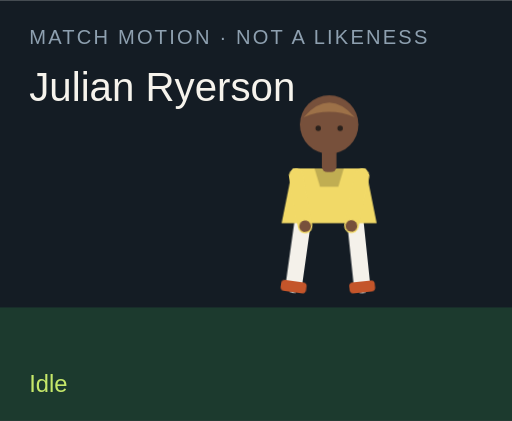
t = 0.00 s
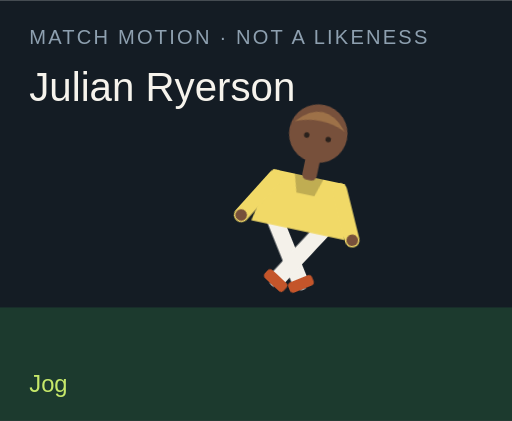
t = 1.50 s
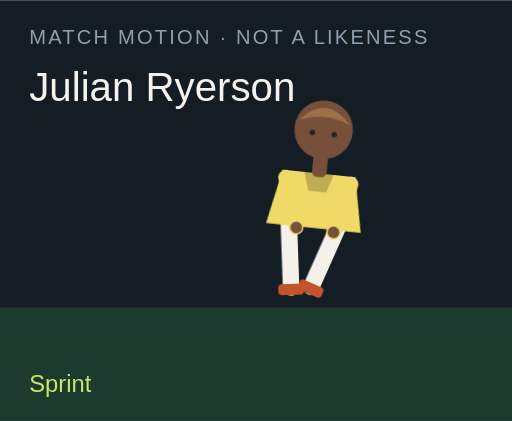
t = 3.00 s
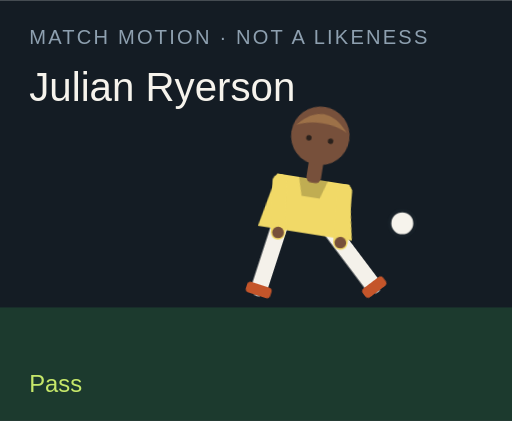
t = 4.50 s
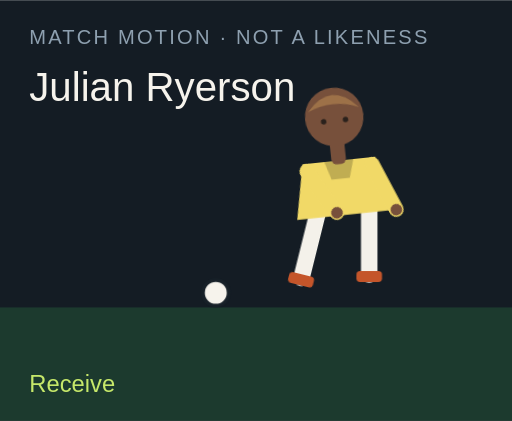
t = 6.00 s
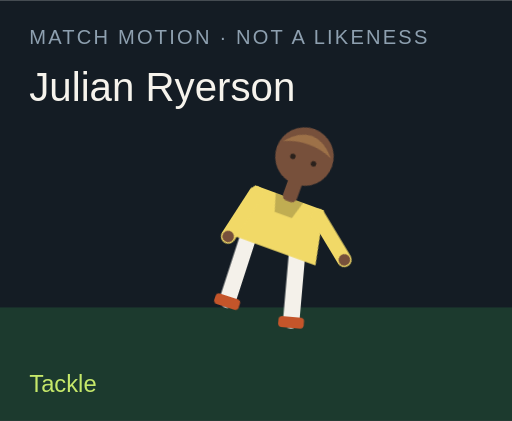
t = 7.50 s

The animated SVG that drew these frames (rendered in a browser with its animation timeline set to each time). Animation: 18 CSS @keyframes rules; one cycle of 9.00 s, repeats indefinitely.

<?xml version="1.0" encoding="UTF-8"?>
<svg xmlns="http://www.w3.org/2000/svg" viewBox="0 0 280 230" role="img">
  <style>@media (prefers-reduced-motion: reduce){animate,animateTransform{display:none}}</style>
  <rect width="280" height="230" fill="#141c24"/>
  <rect y="168" width="280" height="62" fill="#1c3a2e"/>
  <text x="16" y="24" fill="#8ea0b0" font-family="Arial,sans-serif" font-size="11" letter-spacing="1.2">MATCH MOTION · NOT A LIKENESS</text>
  <text x="16" y="55" fill="#f6f3ec" font-family="Impact,sans-serif" font-size="22">Julian Ryerson</text>
  <circle r="7" fill="#f6f3ec" stroke="#172028" stroke-width="2" id="motion-31042" cx="150" cy="160" opacity="0">
    
    
    
  </circle>
  <g transform="translate(132 40)">
    <g id="motion-31064" transform="rotate(0 48 90)">
      
      <g id="motion-31066" transform="translate(0 0)">
        
        <g transform="translate(34 78)"><g id="motion-31068" transform="rotate(8)"><path d="M0 0 V38" stroke="#f4f1ea" stroke-width="9" stroke-linecap="round"/><rect x="-7" y="36" width="14" height="6" rx="2" fill="#c4552a"/></g></g>
        <g transform="translate(62 78)"><g id="motion-31070" transform="rotate(-6)"><path d="M0 0 V38" stroke="#f4f1ea" stroke-width="9" stroke-linecap="round"/><rect x="-7" y="36" width="14" height="6" rx="2" fill="#c4552a"/></g></g>
        <path d="M28 52 h40 l6 30 H22 Z" fill="#f1d967"/>
        <path d="M40 52 h16 l-3 10 H43 Z" fill="#000" opacity=".2"/>
        <g transform="translate(30 56)"><g id="motion-31072" transform="rotate(-10)"><path d="M0 0 V28" stroke="#f1d967" stroke-width="8" stroke-linecap="round"/><circle cx="0" cy="28" r="3.2" fill="#77503b"/></g></g>
        <g transform="translate(66 56)"><g id="motion-31074" transform="rotate(12)"><path d="M0 0 V28" stroke="#f1d967" stroke-width="8" stroke-linecap="round"/><circle cx="0" cy="28" r="3.2" fill="#77503b"/></g></g>
        <rect x="44" y="40" width="8" height="14" rx="3" fill="#77503b"/>
        <circle cx="48" cy="28" r="16" fill="#77503b"/>
        <path d="M34 24 Q48 8 62 24 Q48 18 34 24" fill="#9d7148"/>
        <circle cx="42" cy="30" r="1.5" fill="#2a211c"/><circle cx="54" cy="30" r="1.5" fill="#2a211c"/>
      </g>
    </g>
  </g>
  <text x="16" y="214" fill="#c6e86a" font-family="Arial,sans-serif" font-size="13" opacity="1" id="motion-31046">Idle</text><text x="16" y="214" fill="#c6e86a" font-family="Arial,sans-serif" font-size="13" opacity="0" id="motion-31048">Jog</text><text x="16" y="214" fill="#c6e86a" font-family="Arial,sans-serif" font-size="13" opacity="0" id="motion-31050">Sprint</text><text x="16" y="214" fill="#c6e86a" font-family="Arial,sans-serif" font-size="13" opacity="0" id="motion-31052">Dribble</text><text x="16" y="214" fill="#c6e86a" font-family="Arial,sans-serif" font-size="13" opacity="0" id="motion-31054">Pass</text><text x="16" y="214" fill="#c6e86a" font-family="Arial,sans-serif" font-size="13" opacity="0" id="motion-31056">Shoot</text><text x="16" y="214" fill="#c6e86a" font-family="Arial,sans-serif" font-size="13" opacity="0" id="motion-31058">Receive</text><text x="16" y="214" fill="#c6e86a" font-family="Arial,sans-serif" font-size="13" opacity="0" id="motion-31060">Tackle</text><text x="16" y="214" fill="#c6e86a" font-family="Arial,sans-serif" font-size="13" opacity="0" id="motion-31062">Point</text>
<style>@keyframes track-31043{0%{cx:150px}11.1%{cx:156px}22.2%{cx:164px}33.300000000000004%{cx:142px}44.4%{cx:190px}55.60000000000001%{cx:250px}66.7%{cx:118px}77.8%{cx:150px}88.9%{cx:150px}100%{cx:150px}}@keyframes track-31044{0%{cy:160px}11.1%{cy:158px}22.2%{cy:154px}33.300000000000004%{cy:156px}44.4%{cy:148px}55.60000000000001%{cy:96px}66.7%{cy:160px}77.8%{cy:160px}88.9%{cy:160px}100%{cy:160px}}@keyframes track-31045{0%{opacity:0}11.1%{opacity:0}22.2%{opacity:0}33.300000000000004%{opacity:1}44.4%{opacity:1}55.60000000000001%{opacity:1}66.7%{opacity:1}77.8%{opacity:0}88.9%{opacity:0}100%{opacity:0}}@keyframes track-31047{0%{opacity:1}11.1%{opacity:0}22.2%{opacity:0}33.300000000000004%{opacity:0}44.4%{opacity:0}55.60000000000001%{opacity:0}66.7%{opacity:0}77.8%{opacity:0}88.9%{opacity:0}100%{opacity:1}}@keyframes track-31049{0%{opacity:0}11.1%{opacity:1}22.2%{opacity:0}33.300000000000004%{opacity:0}44.4%{opacity:0}55.60000000000001%{opacity:0}66.7%{opacity:0}77.8%{opacity:0}88.9%{opacity:0}100%{opacity:0}}@keyframes track-31051{0%{opacity:0}11.1%{opacity:0}22.2%{opacity:1}33.300000000000004%{opacity:0}44.4%{opacity:0}55.60000000000001%{opacity:0}66.7%{opacity:0}77.8%{opacity:0}88.9%{opacity:0}100%{opacity:0}}@keyframes track-31053{0%{opacity:0}11.1%{opacity:0}22.2%{opacity:0}33.300000000000004%{opacity:1}44.4%{opacity:0}55.60000000000001%{opacity:0}66.7%{opacity:0}77.8%{opacity:0}88.9%{opacity:0}100%{opacity:0}}@keyframes track-31055{0%{opacity:0}11.1%{opacity:0}22.2%{opacity:0}33.300000000000004%{opacity:0}44.4%{opacity:1}55.60000000000001%{opacity:0}66.7%{opacity:0}77.8%{opacity:0}88.9%{opacity:0}100%{opacity:0}}@keyframes track-31057{0%{opacity:0}11.1%{opacity:0}22.2%{opacity:0}33.300000000000004%{opacity:0}44.4%{opacity:0}55.60000000000001%{opacity:1}66.7%{opacity:0}77.8%{opacity:0}88.9%{opacity:0}100%{opacity:0}}@keyframes track-31059{0%{opacity:0}11.1%{opacity:0}22.2%{opacity:0}33.300000000000004%{opacity:0}44.4%{opacity:0}55.60000000000001%{opacity:0}66.7%{opacity:1}77.8%{opacity:0}88.9%{opacity:0}100%{opacity:0}}@keyframes track-31061{0%{opacity:0}11.1%{opacity:0}22.2%{opacity:0}33.300000000000004%{opacity:0}44.4%{opacity:0}55.60000000000001%{opacity:0}66.7%{opacity:0}77.8%{opacity:1}88.9%{opacity:0}100%{opacity:0}}@keyframes track-31063{0%{opacity:0}11.1%{opacity:0}22.2%{opacity:0}33.300000000000004%{opacity:0}44.4%{opacity:0}55.60000000000001%{opacity:0}66.7%{opacity:0}77.8%{opacity:0}88.9%{opacity:1}100%{opacity:0}}@keyframes track-31065{0%{transform:rotate(0deg)}11.1%{transform:rotate(8deg)}22.2%{transform:rotate(16deg)}33.300000000000004%{transform:rotate(6deg)}44.4%{transform:rotate(4deg)}55.60000000000001%{transform:rotate(14deg)}66.7%{transform:rotate(-6deg)}77.8%{transform:rotate(34deg)}88.9%{transform:rotate(6deg)}100%{transform:rotate(0deg)}}@keyframes track-31067{0%{transform:translate(0px,0px)}11.1%{transform:translate(0px,-3px)}22.2%{transform:translate(0px,-6px)}33.300000000000004%{transform:translate(0px,-2px)}44.4%{transform:translate(0px,2px)}55.60000000000001%{transform:translate(0px,-4px)}66.7%{transform:translate(0px,1px)}77.8%{transform:translate(0px,10px)}88.9%{transform:translate(0px,-4px)}100%{transform:translate(0px,0px)}}@keyframes track-31069{0%{transform:rotate(8deg)}11.1%{transform:rotate(-26deg)}22.2%{transform:rotate(-42deg)}33.300000000000004%{transform:rotate(-8deg)}44.4%{transform:rotate(6deg)}55.60000000000001%{transform:rotate(12deg)}66.7%{transform:rotate(20deg)}77.8%{transform:rotate(-8deg)}88.9%{transform:rotate(4deg)}100%{transform:rotate(8deg)}}@keyframes track-31071{0%{transform:rotate(-6deg)}11.1%{transform:rotate(24deg)}22.2%{transform:rotate(38deg)}33.300000000000004%{transform:rotate(18deg)}44.4%{transform:rotate(-38deg)}55.60000000000001%{transform:rotate(-54deg)}66.7%{transform:rotate(6deg)}77.8%{transform:rotate(-22deg)}88.9%{transform:rotate(-8deg)}100%{transform:rotate(-6deg)}}@keyframes track-31073{0%{transform:rotate(-10deg)}11.1%{transform:rotate(24deg)}22.2%{transform:rotate(36deg)}33.300000000000004%{transform:rotate(-18deg)}44.4%{transform:rotate(10deg)}55.60000000000001%{transform:rotate(-24deg)}66.7%{transform:rotate(-30deg)}77.8%{transform:rotate(12deg)}88.9%{transform:rotate(14deg)}100%{transform:rotate(-10deg)}}@keyframes track-31075{0%{transform:rotate(12deg)}11.1%{transform:rotate(-20deg)}22.2%{transform:rotate(-32deg)}33.300000000000004%{transform:rotate(14deg)}44.4%{transform:rotate(-26deg)}55.60000000000001%{transform:rotate(18deg)}66.7%{transform:rotate(-22deg)}77.8%{transform:rotate(-6deg)}88.9%{transform:rotate(-96deg)}100%{transform:rotate(12deg)}}@media(prefers-reduced-motion:no-preference){#motion-31042{animation:track-31043 9s linear infinite both,track-31044 9s linear infinite both,track-31045 9s steps(1,end) infinite both}#motion-31046{animation:track-31047 9s steps(1,end) infinite both}#motion-31048{animation:track-31049 9s steps(1,end) infinite both}#motion-31050{animation:track-31051 9s steps(1,end) infinite both}#motion-31052{animation:track-31053 9s steps(1,end) infinite both}#motion-31054{animation:track-31055 9s steps(1,end) infinite both}#motion-31056{animation:track-31057 9s steps(1,end) infinite both}#motion-31058{animation:track-31059 9s steps(1,end) infinite both}#motion-31060{animation:track-31061 9s steps(1,end) infinite both}#motion-31062{animation:track-31063 9s steps(1,end) infinite both}#motion-31064{animation:track-31065 9s linear infinite both}#motion-31066{animation:track-31067 9s linear infinite both}#motion-31068{animation:track-31069 9s linear infinite both}#motion-31070{animation:track-31071 9s linear infinite both}#motion-31072{animation:track-31073 9s linear infinite both}#motion-31074{animation:track-31075 9s linear infinite both}}</style></svg>
